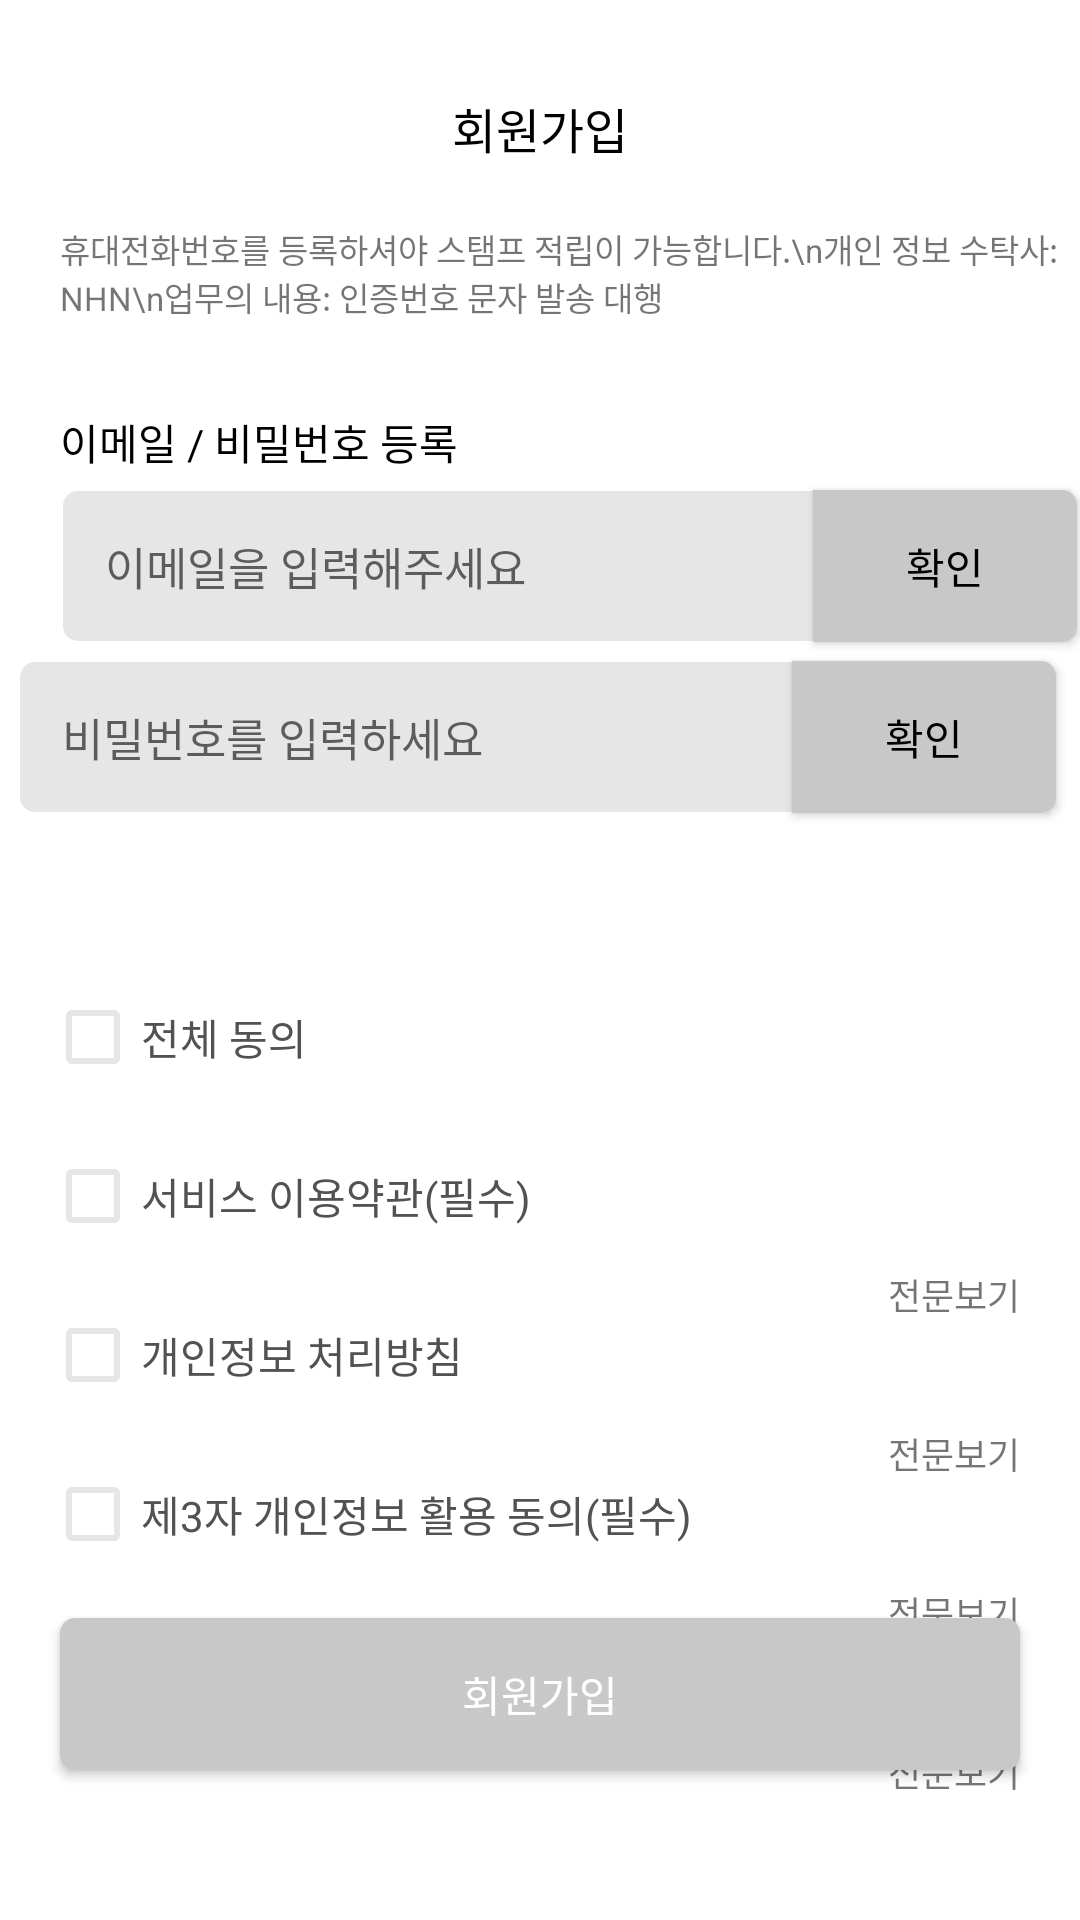

Write the Android layout XML for this screen, with the resource values it uses.
<!-- AndroidManifest.xml: application theme Theme.Android_Activity_LifeCycle -->
<!-- res/layout/activity_sign_up.xml -->
<?xml version="1.0" encoding="utf-8"?>
<androidx.constraintlayout.widget.ConstraintLayout xmlns:android="http://schemas.android.com/apk/res/android"
    xmlns:app="http://schemas.android.com/apk/res-auto"
    xmlns:tools="http://schemas.android.com/tools"
    android:layout_width="match_parent"
    android:layout_height="match_parent"
    tools:context=".SignUpActivity"
    android:id="@+id/signup_cl_main">

    <ImageView
        android:id="@+id/iv_signup_back"
        android:layout_width="45dp"
        android:layout_height="45dp"
        android:layout_marginStart="5dp"
        android:layout_marginTop="20dp"
        android:background="@color/white"
        android:scaleType="fitXY"
        android:src="@drawable/btn_arrow_black"
        app:layout_constraintStart_toStartOf="parent"
        app:layout_constraintTop_toTopOf="parent" />

    <TextView
        android:layout_width="wrap_content"
        android:layout_height="wrap_content"
        android:text="회원가입"
        android:textColor="@color/black"
        android:textSize="16sp"
        app:layout_constraintBottom_toBottomOf="@id/iv_signup_back"
        app:layout_constraintEnd_toEndOf="parent"
        app:layout_constraintStart_toStartOf="parent"
        app:layout_constraintTop_toTopOf="@id/iv_signup_back" />

    <TextView
        android:id="@+id/tv_signup_message"
        android:layout_width="wrap_content"
        android:layout_height="wrap_content"
        android:layout_marginStart="15dp"
        android:layout_marginTop="10dp"
        android:text="휴대전화번호를 등록하셔야 스탬프 적립이 가능합니다.\n개인 정보 수탁사: NHN\n업무의 내용: 인증번호 문자 발송 대행"
        android:textSize="11sp"
        app:layout_constraintStart_toStartOf="@id/iv_signup_back"
        app:layout_constraintTop_toBottomOf="@id/iv_signup_back" />

    <TextView
        android:id="@+id/tv_signup_id_password"
        android:layout_width="wrap_content"
        android:layout_height="wrap_content"
        android:layout_marginStart="15dp"
        android:layout_marginTop="30dp"
        android:text="이메일 / 비밀번호 등록"
        android:textColor="@color/black"
        app:layout_constraintStart_toStartOf="@id/iv_signup_back"
        app:layout_constraintTop_toBottomOf="@id/tv_signup_message" />

    <EditText
        android:id="@+id/edt_signup_id"
        android:layout_width="280dp"
        android:layout_height="wrap_content"
        android:layout_marginTop="5dp"
        android:background="@drawable/edittext_background"
        android:hint="이메일을 입력해주세요"
        android:inputType="textEmailAddress"
        android:textSize="15sp"
        app:layout_constraintStart_toStartOf="@id/tv_signup_id_password"
        app:layout_constraintTop_toBottomOf="@id/tv_signup_id_password" />

    <androidx.appcompat.widget.AppCompatButton
        android:id="@+id/btn_signup_id"
        android:layout_width="wrap_content"
        android:layout_height="wrap_content"
        android:layout_marginEnd="30dp"
        android:background="@drawable/btn_custom"
        android:text="확인"
        android:textColor="@color/black"
        app:layout_constraintEnd_toEndOf="parent"
        app:layout_constraintBottom_toBottomOf="@id/edt_signup_id"
        app:layout_constraintStart_toEndOf="@id/edt_signup_id"
        app:layout_constraintTop_toTopOf="@id/edt_signup_id" />

    <EditText
        android:id="@+id/edt_signup_password"
        android:layout_width="280dp"
        android:layout_height="wrap_content"
        android:layout_marginStart="20dp"
        android:layout_marginTop="5dp"
        android:background="@drawable/edittext_background"
        android:hint="비밀번호를 입력하세요"
        android:inputType="textPassword"
        android:textSize="15sp"
        app:layout_constraintEnd_toStartOf="@id/btn_signup_id"
        app:layout_constraintStart_toStartOf="parent"
        app:layout_constraintTop_toBottomOf="@id/edt_signup_id" />

    <androidx.appcompat.widget.AppCompatButton
        android:id="@+id/btn_signup_password"
        android:layout_width="wrap_content"
        android:layout_height="wrap_content"
        android:layout_marginEnd="30dp"
        android:background="@drawable/btn_custom"
        android:text="확인"
        android:textColor="@color/black"
        app:layout_constraintEnd_toEndOf="parent"
        app:layout_constraintBottom_toBottomOf="@+id/edt_signup_password"
        app:layout_constraintStart_toEndOf="@id/edt_signup_password"
        app:layout_constraintTop_toTopOf="@id/edt_signup_password" />

    <CheckBox
        android:id="@+id/cb_signup_all"
        android:layout_width="wrap_content"
        android:layout_height="wrap_content"
        android:layout_marginStart="10dp"
        android:layout_marginTop="50dp"
        android:buttonTint="#E6E6E6"
        android:text="전체 동의"
        android:textColor="#525252"
        app:layout_constraintStart_toStartOf="@id/iv_signup_back"
        app:layout_constraintTop_toBottomOf="@id/edt_signup_password" />

    <CheckBox
        android:id="@+id/cb_signup_service"
        android:layout_width="wrap_content"
        android:layout_height="wrap_content"
        android:layout_marginTop="5dp"
        android:layout_marginStart="10dp"
        android:buttonTint="#E6E6E6"
        android:textColor="#525252"
        android:text="서비스 이용약관(필수)"
        app:layout_constraintStart_toStartOf="@id/iv_signup_back"
        app:layout_constraintTop_toBottomOf="@id/cb_signup_all" />

    <TextView
        android:layout_width="wrap_content"
        android:layout_height="wrap_content"
        android:layout_marginEnd="20dp"
        android:text="전문보기"
        android:textSize="12sp"
        app:layout_constraintEnd_toEndOf="parent"
        app:layout_constraintTop_toBottomOf="@id/cb_signup_service" />

    <CheckBox
        android:id="@+id/cb_signup_info"
        android:layout_width="wrap_content"
        android:layout_height="wrap_content"
        android:layout_marginTop="5dp"
        android:layout_marginStart="10dp"
        android:buttonTint="#E6E6E6"
        android:textColor="#525252"
        android:text="개인정보 처리방침"
        app:layout_constraintStart_toStartOf="@id/iv_signup_back"
        app:layout_constraintTop_toBottomOf="@id/cb_signup_service" />

    <TextView
        android:layout_width="wrap_content"
        android:layout_height="wrap_content"
        android:layout_marginEnd="20dp"
        android:text="전문보기"
        android:textSize="12sp"
        app:layout_constraintEnd_toEndOf="parent"
        app:layout_constraintTop_toBottomOf="@id/cb_signup_info" />

    <CheckBox
        android:id="@+id/cb_signup_3"
        android:layout_width="wrap_content"
        android:layout_height="wrap_content"
        android:layout_marginTop="5dp"
        android:layout_marginStart="10dp"
        android:buttonTint="#E6E6E6"
        android:text="제3자 개인정보 활용 동의(필수)"
        android:textColor="#525252"
        app:layout_constraintStart_toStartOf="@id/iv_signup_back"
        app:layout_constraintTop_toBottomOf="@id/cb_signup_info" />

    <TextView
        android:layout_width="wrap_content"
        android:layout_height="wrap_content"
        android:layout_marginEnd="20dp"
        android:text="전문보기"
        android:textSize="12sp"
        app:layout_constraintEnd_toEndOf="parent"
        app:layout_constraintTop_toBottomOf="@id/cb_signup_3" />

    <CheckBox
        android:id="@+id/cb_signup_marketing"
        android:layout_width="wrap_content"
        android:layout_height="wrap_content"
        android:layout_marginTop="5dp"
        android:layout_marginStart="10dp"
        android:buttonTint="#E6E6E6"
        android:textColor="#525252"
        android:text="마케팅 활용 동의(선택)"
        app:layout_constraintStart_toStartOf="@id/iv_signup_back"
        app:layout_constraintTop_toBottomOf="@id/cb_signup_3" />

    <TextView
        android:layout_width="wrap_content"
        android:layout_height="wrap_content"
        android:layout_marginEnd="20dp"
        android:text="전문보기"
        android:textSize="12sp"
        app:layout_constraintEnd_toEndOf="parent"
        app:layout_constraintTop_toBottomOf="@id/cb_signup_marketing" />

    <androidx.appcompat.widget.AppCompatButton
        android:id="@+id/btn_signup_success"
        android:layout_width="match_parent"
        android:layout_height="wrap_content"
        android:layout_marginStart="20dp"
        android:layout_marginEnd="20dp"
        android:layout_marginBottom="50dp"
        android:background="@drawable/btn_signup_custom"
        android:text="회원가입"
        android:textColor="@color/white"
        android:textSize="14sp"
        app:layout_constraintBottom_toBottomOf="parent"
        app:layout_constraintEnd_toEndOf="parent"
        app:layout_constraintStart_toStartOf="@id/iv_signup_back" />


</androidx.constraintlayout.widget.ConstraintLayout>
<!-- resources referenced by this layout -->
<resources>
  <color name="black">#FF000000</color>
  <color name="white">#FFFFFFFF</color>
  <!-- drawable btn_custom (drawable) -->
  <?xml version="1.0" encoding="utf-8"?>
  <shape xmlns:android="http://schemas.android.com/apk/res/android"
      android:shape="rectangle">
  
      <corners
          android:topRightRadius="5dp"
          android:bottomRightRadius="5dp"/>
      <padding
          android:bottom="15dp"
          android:left="15dp"
          android:right="15dp"
          android:top="15dp"/>
      <solid
          android:color="#c8c8c8"/>
  </shape>
  <!-- drawable btn_signup_custom (drawable) -->
  <?xml version="1.0" encoding="utf-8"?>
  <shape xmlns:android="http://schemas.android.com/apk/res/android"
      android:shape="rectangle">
  
      <corners
          android:radius="5dp"/>
      <padding
          android:bottom="15dp"
          android:left="15dp"
          android:right="15dp"
          android:top="15dp"/>
      <solid
          android:color="#c8c8c8"/>
  </shape>
  <!-- drawable edittext_background (drawable) -->
  <?xml version="1.0" encoding="utf-8"?>
  <layer-list xmlns:android="http://schemas.android.com/apk/res/android">
      <item
          android:bottom="1dp"
          android:left="1dp"
          android:right="1dp"
          android:top="1dp">
          <shape android:shape="rectangle">
              <solid android:color="#E6E6E6" />
              <corners
                  android:bottomLeftRadius="5dp"
                  android:topLeftRadius="5dp" />
              <padding
                  android:bottom="15dp"
                  android:left="15dp"
                  android:right="15dp"
                  android:top="15dp"/>
          </shape>
      </item>
  </layer-list>
  <style name="Theme.Android_Activity_LifeCycle" parent="Theme.MaterialComponents.DayNight.NoActionBar">
          
          <item name="colorPrimary">@color/purple_500</item>
          <item name="colorPrimaryVariant">@color/purple_700</item>
          <item name="colorOnPrimary">@color/white</item>
          
          <item name="colorSecondary">@color/teal_200</item>
          <item name="colorSecondaryVariant">@color/teal_700</item>
          <item name="colorOnSecondary">@color/black</item>
          
          <item name="android:statusBarColor" tools:targetApi="l">?attr/colorPrimaryVariant</item>
          
      </style>
  <color name="purple_500">#FF6200EE</color>
  <color name="purple_700">#FF3700B3</color>
  <color name="teal_200">#FF03DAC5</color>
  <color name="teal_700">#FF018786</color>
</resources>
